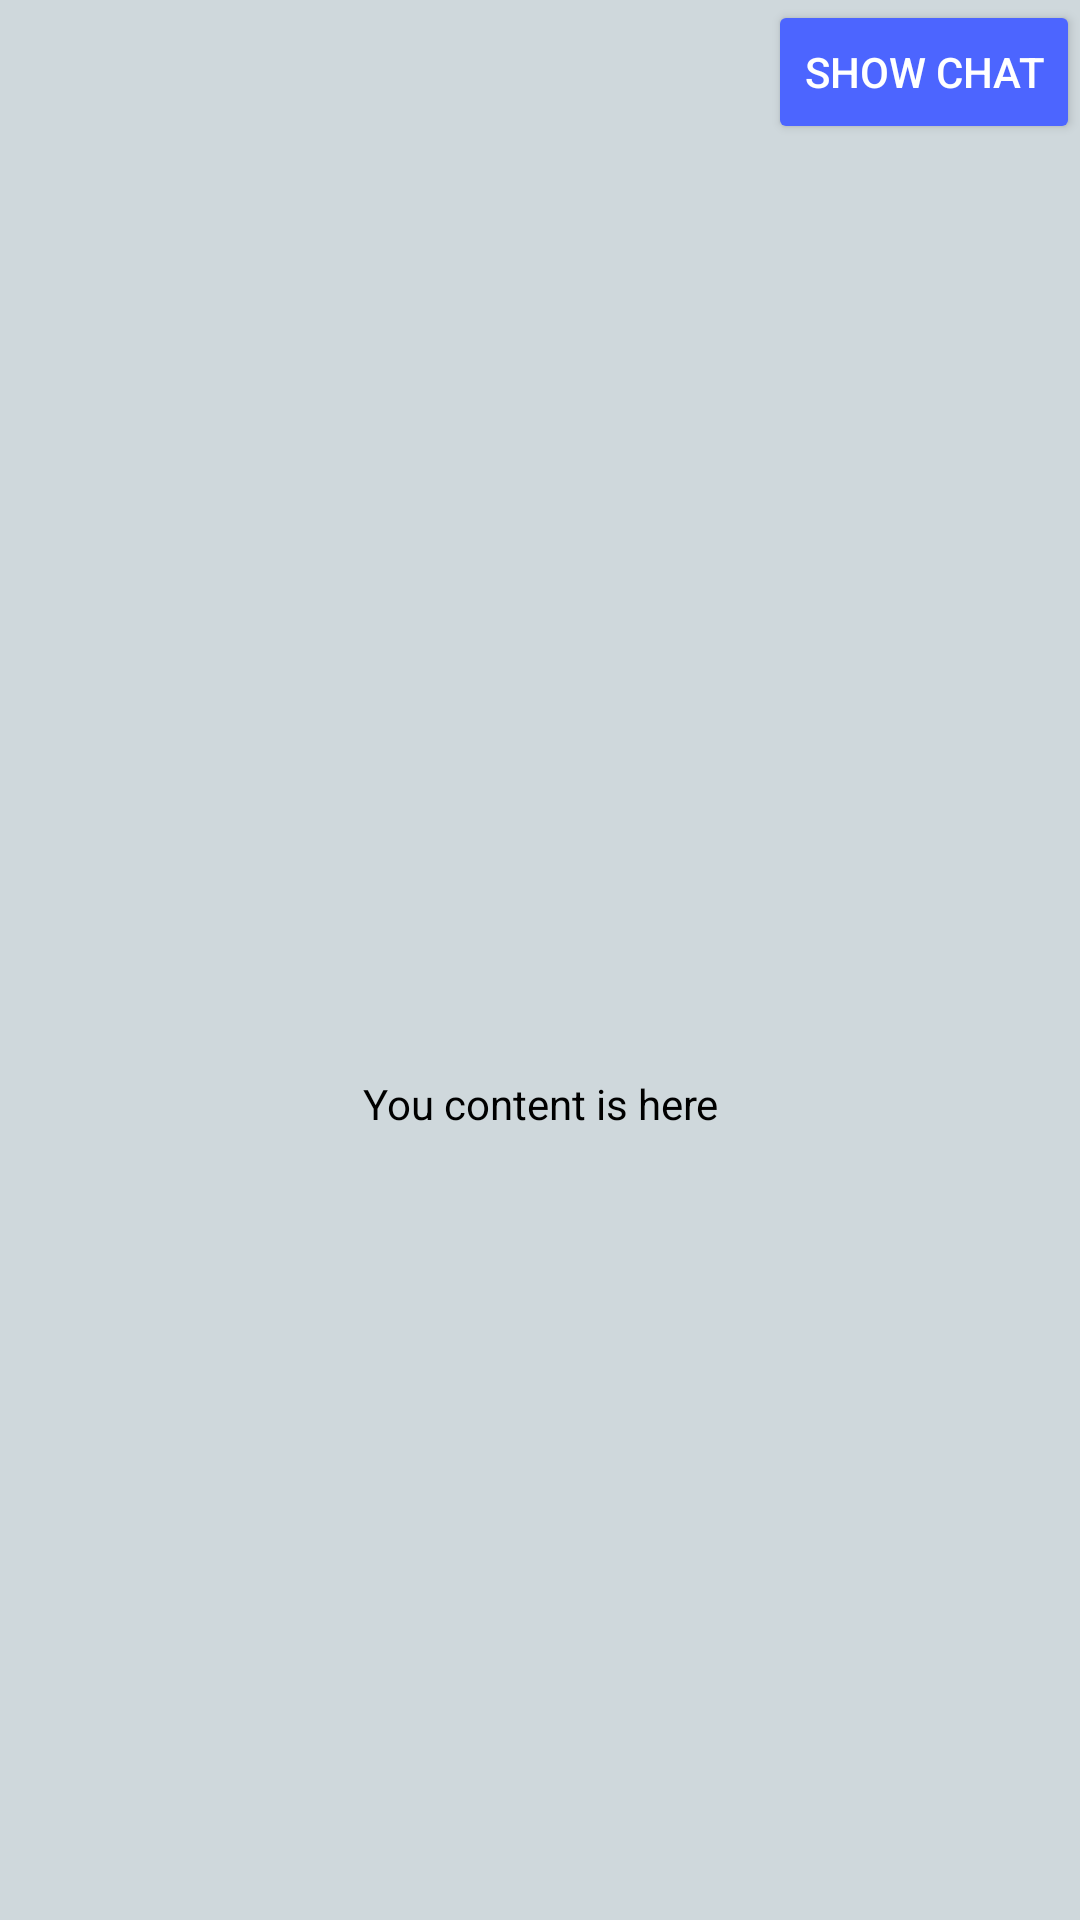

Write the Android layout XML for this screen, with the resource values it uses.
<!-- AndroidManifest.xml: application theme AppTheme -->
<!-- res/layout/fragment_embedded_example.xml -->
<?xml version="1.0" encoding="utf-8"?>
<LinearLayout xmlns:android="http://schemas.android.com/apk/res/android"
    android:layout_width="match_parent"
    android:layout_height="match_parent"
    android:animateLayoutChanges="true"
    android:background="@color/primary_light"
    android:orientation="vertical">

    <Button
        android:id="@+id/embedded_start_chat"
        style="@style/ExampleButton"
        android:layout_width="wrap_content"
        android:layout_height="wrap_content"
        android:layout_gravity="end"
        android:text="Show chat" />

    <Button
        android:id="@+id/embedded_reload_chat"
        style="@style/ExampleButton"
        android:layout_width="wrap_content"
        android:layout_height="wrap_content"
        android:layout_gravity="end"
        android:visibility="invisible"
        android:text="Reload" />

    <TextView
        android:layout_width="match_parent"
        android:layout_height="0dp"
        android:layout_weight="1"
        android:gravity="center"
        android:text="You content is here"
        android:textColor="#000" />

    <app.example.android.InfosetChatView
        android:id="@+id/embedded_chat_window"
        android:layout_width="match_parent"
        android:layout_height="400dp"
        android:visibility="gone" />

</LinearLayout>
<!-- resources referenced by this layout -->
<resources>
  <color name="primary_light">#CFD8DC</color>
  <style name="ExampleButton" parent="Widget.AppCompat.Button.Colored">
          
          <item name="android:textColor">#ffffff
          </item>
      </style>
  <style name="AppTheme" parent="Theme.AppCompat.NoActionBar">
          
          <item name="colorPrimary">@color/primary</item>
          <item name="colorPrimaryDark">@color/primary_dark</item>
          <item name="colorAccent">@color/accent</item>
      </style>
  <color name="primary">#607D8B</color>
  <color name="primary_dark">#455A64</color>
  <color name="accent">#4C65FF</color>
</resources>
